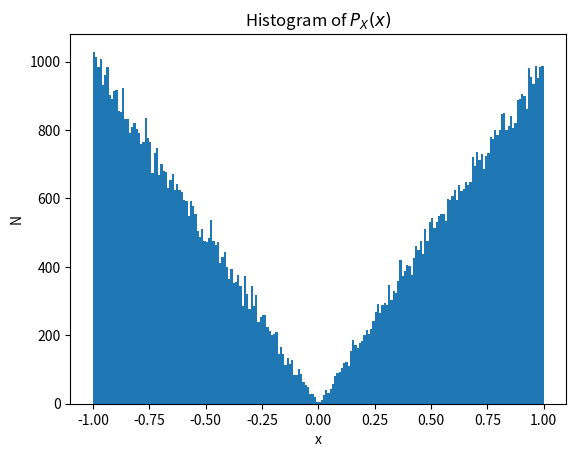

Here is the Python script that generated this plot:
from numpy import random
from matplotlib import pyplot as plt
import numpy as np
from matplotlib.pyplot import figure

# Histogram using 10^5 draws from P(x)

np.random.seed(10)          # Using 10 as seed for this code

def PDF(x):                 # Given P_X(x)
    if(abs(x)>1):
        return 0
    else:
        return abs(x)

def inverse_CDF(x):         # Calculating its inverse CDF
    if(x == 1/2):
        return 0
    elif(x > 1/2):
        return np.sqrt(2*(x - 1/2))
    else:
        return -np.sqrt(2*(1/2 - x))

def random_number_generator():      # Random Number Generator for P_X(x) 
    p = np.random.uniform(0,1)      # Using uniform random number generator
    return inverse_CDF(p)

data = list()
M = 10**5                           # using 10^5 independent draws from PDF P(x)
for i in range(M):
    data.append(random_number_generator())

plt.hist(data,bins = 200)
plt.title("Histogram of $P_X(x)$")
plt.xlabel('x')
plt.ylabel('N')
plt.show()  
